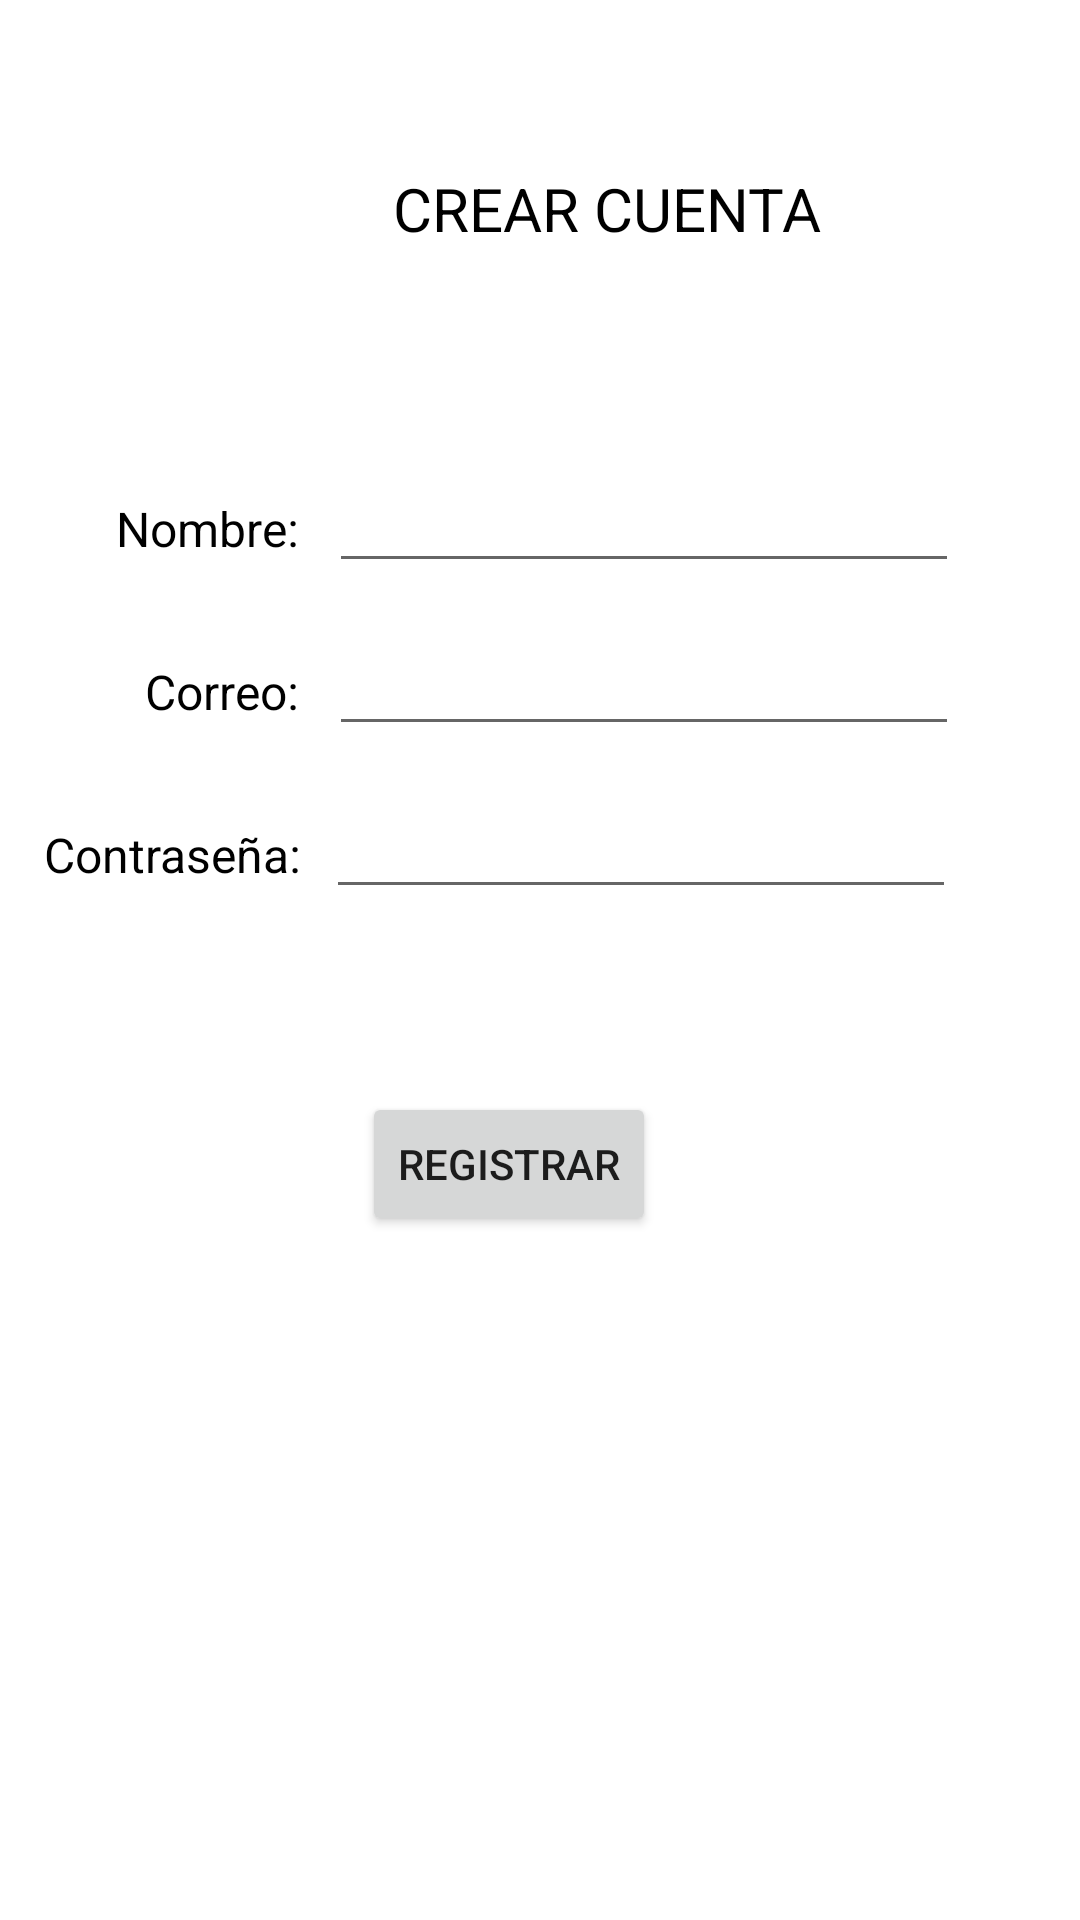

Android layout source for this screen:
<!-- AndroidManifest.xml: application theme Theme.BaseDeDatosFirebase -->
<!-- res/layout/activity_main.xml -->
<?xml version="1.0" encoding="utf-8"?>
<androidx.constraintlayout.widget.ConstraintLayout xmlns:android="http://schemas.android.com/apk/res/android"
    xmlns:app="http://schemas.android.com/apk/res-auto"
    xmlns:tools="http://schemas.android.com/tools"
    android:layout_width="match_parent"
    android:layout_height="match_parent"
    tools:context=".MainActivity">

    <TextView
        android:id="@+id/textView2"
        android:layout_width="wrap_content"
        android:layout_height="wrap_content"
        android:layout_marginEnd="10dp"
        android:text="Nombre:"
        android:textColor="@color/black"
        android:textSize="16sp"
        app:layout_constraintBaseline_toBaselineOf="@+id/nombre"
        app:layout_constraintEnd_toStartOf="@+id/nombre"
        app:layout_constraintHorizontal_chainStyle="packed"
        app:layout_constraintStart_toStartOf="parent" />

    <TextView
        android:id="@+id/textView3"
        android:layout_width="wrap_content"
        android:layout_height="wrap_content"
        android:layout_marginStart="8dp"
        android:layout_marginEnd="10dp"
        android:text="Correo:"
        android:textColor="@color/black"
        android:textSize="16sp"
        app:layout_constraintBaseline_toBaselineOf="@+id/correo"
        app:layout_constraintEnd_toStartOf="@+id/correo"
        app:layout_constraintHorizontal_chainStyle="packed"
        app:layout_constraintStart_toStartOf="parent" />

    <TextView
        android:id="@+id/textView4"
        android:layout_width="wrap_content"
        android:layout_height="wrap_content"
        android:layout_marginEnd="8dp"
        android:text="Contraseña:"
        android:textColor="@color/black"
        android:textSize="16sp"
        app:layout_constraintBaseline_toBaselineOf="@+id/contraseña"
        app:layout_constraintEnd_toStartOf="@+id/contraseña"
        app:layout_constraintHorizontal_chainStyle="packed"
        app:layout_constraintStart_toStartOf="parent" />

    <EditText
        android:id="@+id/nombre"
        android:layout_width="wrap_content"
        android:layout_height="wrap_content"
        android:layout_marginTop="153dp"
        android:layout_marginEnd="2dp"
        android:ems="10"
        android:inputType="textPersonName"
        android:textColor="@color/black"
        app:layout_constraintEnd_toEndOf="parent"
        app:layout_constraintStart_toEndOf="@+id/textView2"
        app:layout_constraintTop_toTopOf="parent"
        tools:ignore="SpeakableTextPresentCheck,TouchTargetSizeCheck" />

    <EditText
        android:id="@+id/correo"
        android:layout_width="wrap_content"
        android:layout_height="wrap_content"
        android:layout_marginTop="13dp"
        android:ems="10"
        android:inputType="textPersonName"
        android:textColor="@color/black"
        app:layout_constraintEnd_toEndOf="parent"
        app:layout_constraintStart_toEndOf="@+id/textView3"
        app:layout_constraintTop_toBottomOf="@+id/nombre"
        tools:ignore="SpeakableTextPresentCheck,TouchTargetSizeCheck" />

    <EditText
        android:id="@+id/contraseña"
        android:layout_width="wrap_content"
        android:layout_height="wrap_content"
        android:layout_marginTop="13dp"
        android:layout_marginEnd="27dp"
        android:ems="10"
        android:inputType="textPersonName"
        android:password="true"
        android:textColor="@color/black"
        app:layout_constraintEnd_toEndOf="parent"
        app:layout_constraintStart_toEndOf="@+id/textView4"
        app:layout_constraintTop_toBottomOf="@+id/correo"
        tools:ignore="SpeakableTextPresentCheck,TouchTargetSizeCheck" />

    <Button
        android:id="@+id/btn_reg"
        android:layout_width="wrap_content"
        android:layout_height="wrap_content"
        android:layout_marginStart="12dp"
        android:layout_marginTop="61dp"
        android:text="REGISTRAR"
        app:layout_constraintStart_toStartOf="@+id/contraseña"
        app:layout_constraintTop_toBottomOf="@+id/contraseña" />

    <TextView
        android:id="@+id/textView5"
        android:layout_width="wrap_content"
        android:layout_height="wrap_content"
        android:layout_marginStart="10dp"
        android:layout_marginTop="56dp"
        android:layout_marginEnd="10dp"
        android:text="CREAR CUENTA"
        android:textColor="@color/black"
        android:textSize="20sp"
        app:layout_constraintEnd_toEndOf="@+id/nombre"
        app:layout_constraintHorizontal_bias="0.363"
        app:layout_constraintStart_toEndOf="@+id/textView4"
        app:layout_constraintTop_toTopOf="parent" />

</androidx.constraintlayout.widget.ConstraintLayout>
<!-- resources referenced by this layout -->
<resources>
  <style name="Theme.BaseDeDatosFirebase" parent="Theme.MaterialComponents.DayNight.DarkActionBar">
          
          <item name="colorPrimary">@color/purple_500</item>
          <item name="colorPrimaryVariant">@color/purple_700</item>
          <item name="colorOnPrimary">@color/white</item>
          
          <item name="colorSecondary">@color/teal_200</item>
          <item name="colorSecondaryVariant">@color/teal_700</item>
          <item name="colorOnSecondary">@color/black</item>
          
          <item name="android:statusBarColor" tools:targetApi="l">?attr/colorPrimaryVariant</item>
          
      </style>
  <!-- not gathered from this repository: default colours our renderer supplied (Android Studio template values) -->
  <color name="purple_500">#FF6200EE</color>
  <color name="purple_700">#FF3700B3</color>
  <color name="teal_200">#FF03DAC5</color>
  <color name="teal_700">#FF018786</color>
  <color name="black">#FF000000</color>
  <color name="white">#FFFFFFFF</color>
</resources>
